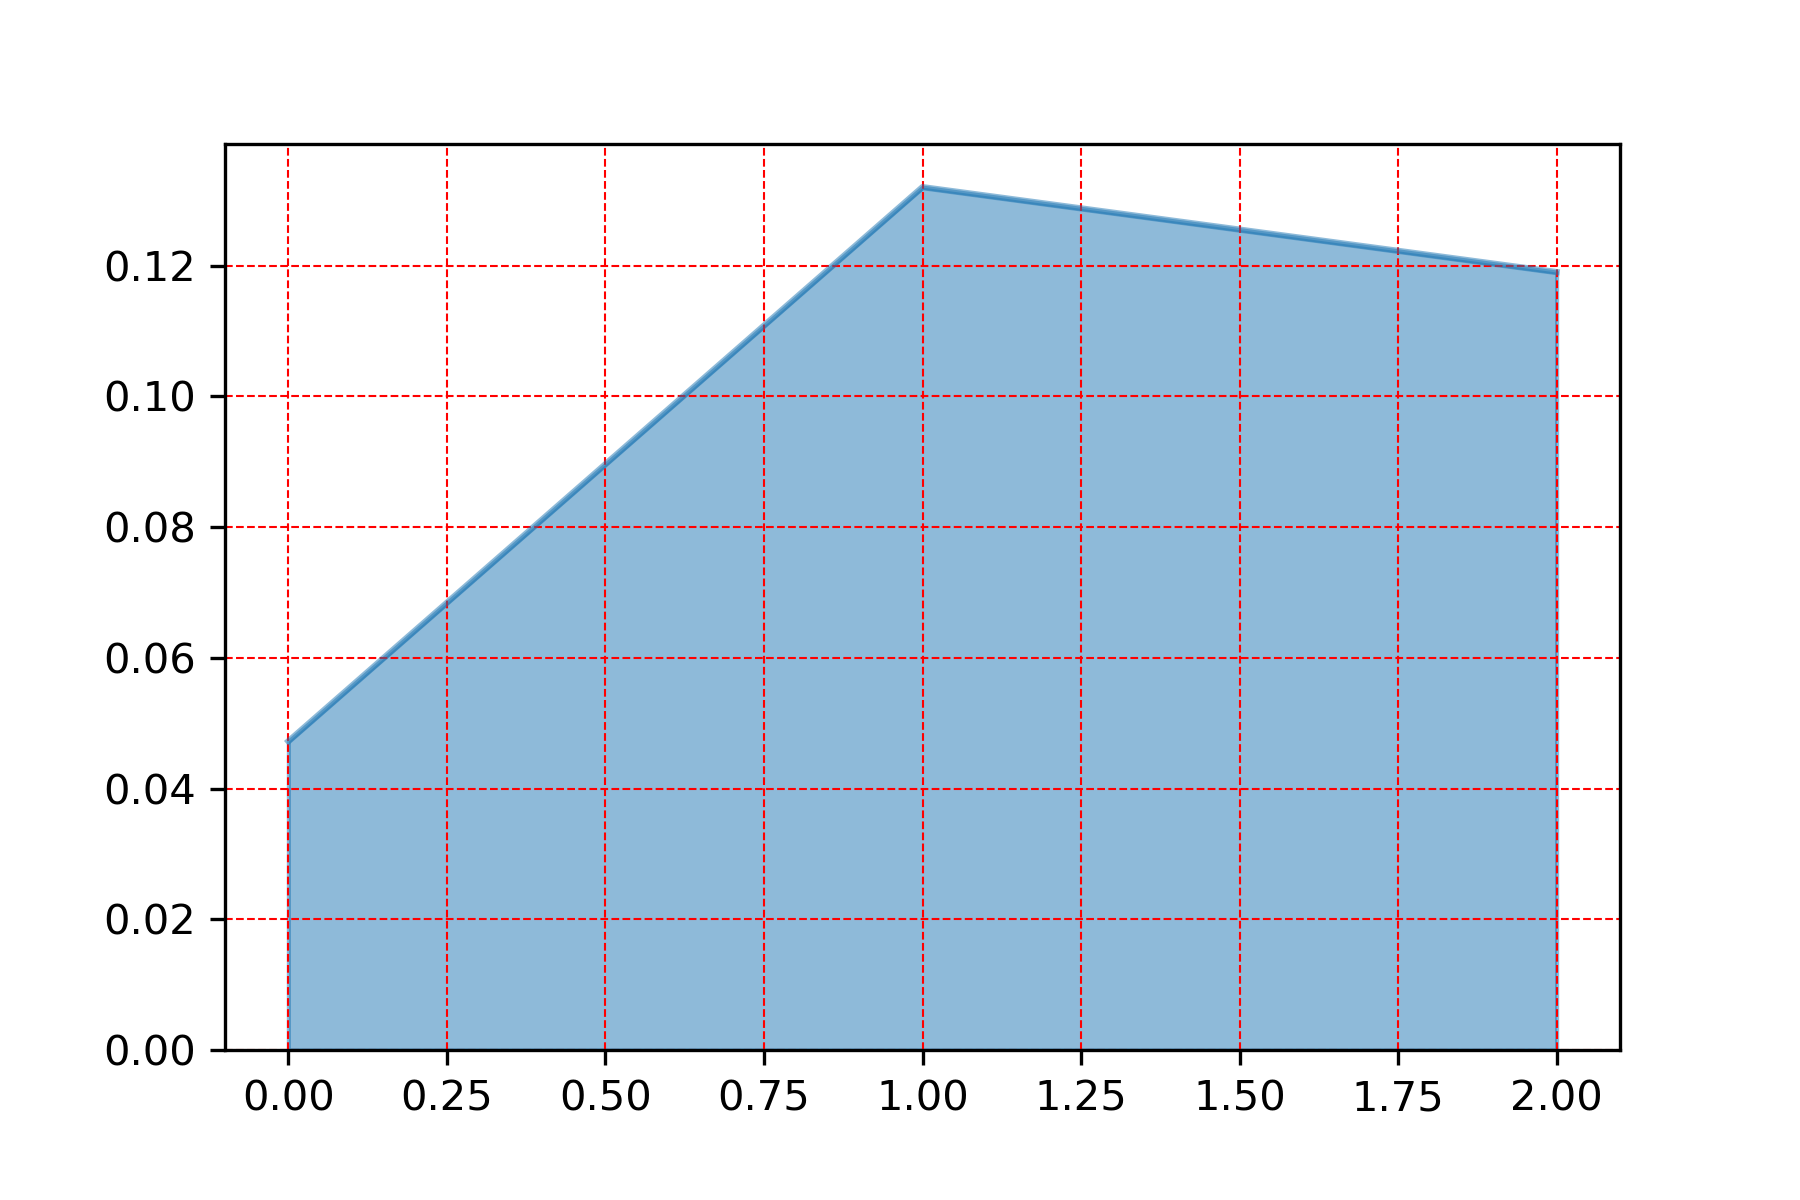

The file beside this chart, header and first rows:
, pressure_tend
1.0, 0.132
2.0, 0.119
0.0, 0.04723
